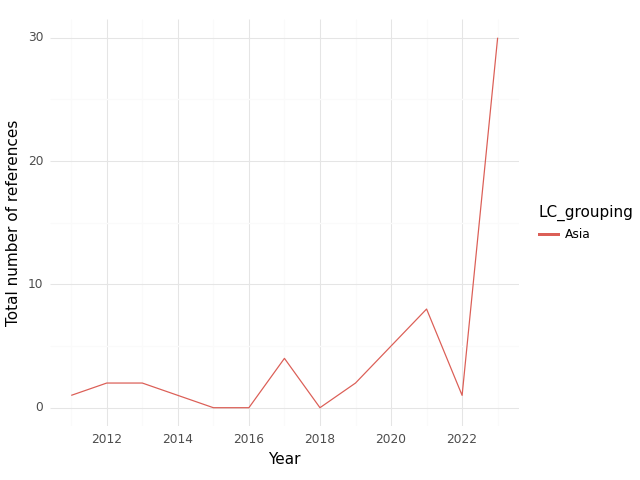

Values plotted in this chart, from the file beside it:
, index, LC_grouping, Year, intersection, climate, health, sum
0, 0, Asia, 2011, 1.0, 9.0, 30.0, 40.0
1, 1, Asia, 2012, 2.0, 6.0, 35.0, 43.0
2, 2, Asia, 2013, 2.0, 19.0, 90.0, 111.0
3, 3, Asia, 2014, 1.0, 35.0, 52.0, 88.0
4, 4, Asia, 2015, 0.0, 31.0, 58.0, 89.0
5, 5, Asia, 2016, 0.0, 28.0, 82.0, 110.0
6, 6, Asia, 2017, 4.0, 119.0, 154.0, 277.0
7, 7, Asia, 2018, 0.0, 33.0, 108.0, 141.0
8, 8, Asia, 2019, 2.0, 56.0, 85.0, 143.0
9, 9, Asia, 2020, 5.0, 55.0, 69.0, 129.0
10, 10, Asia, 2021, 8.0, 101.0, 178.0, 287.0
11, 11, Asia, 2022, 1.0, 39.0, 96.0, 136.0
12, 12, Asia, 2023, 30.0, 580.0, 643.0, 1253
